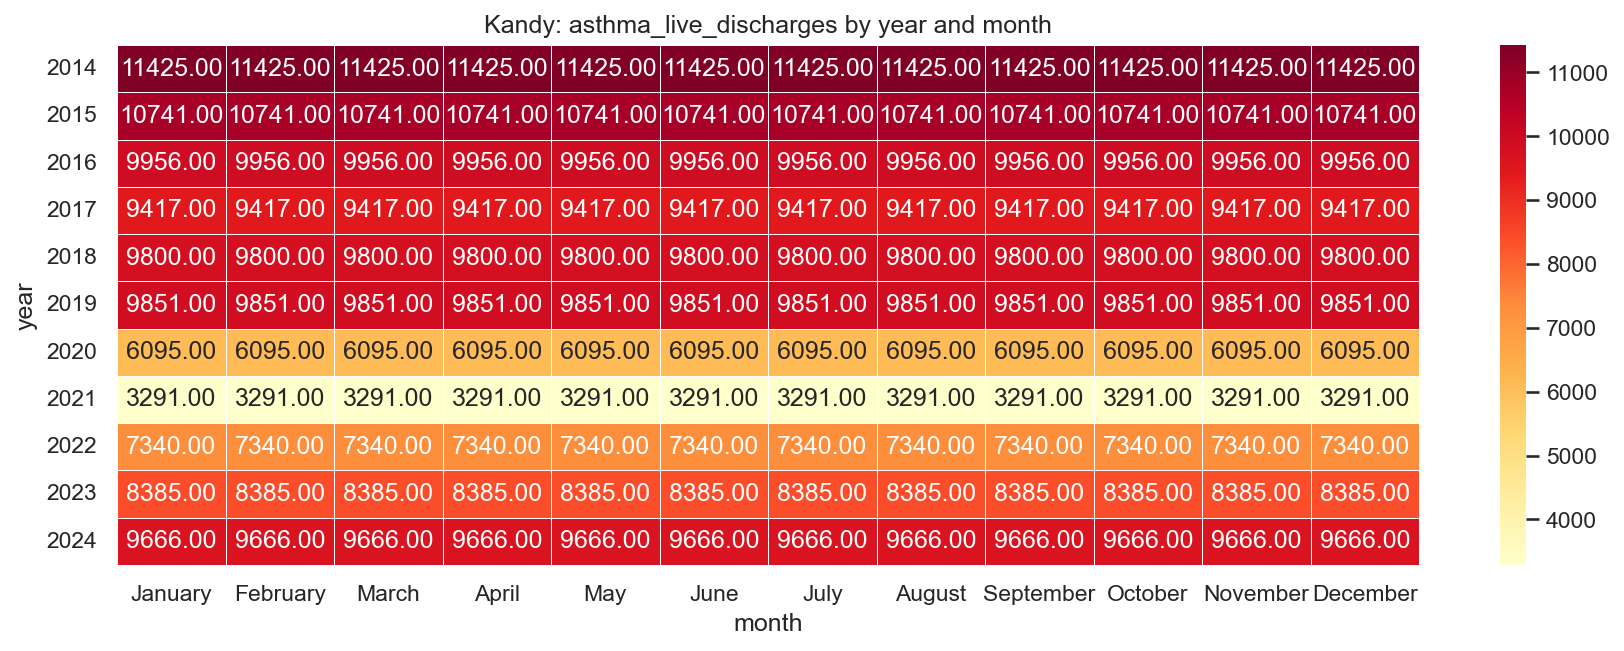

Values plotted in this chart, from the file beside it:
year, January, February, March, April, May, June, July, August, September, October, November, December
2014, 11425, 11425, 11425, 11425, 11425, 11425, 11425, 11425, 11425, 11425, 11425, 11425
2015, 10741, 10741, 10741, 10741, 10741, 10741, 10741, 10741, 10741, 10741, 10741, 10741
2016, 9956, 9956, 9956, 9956, 9956, 9956, 9956, 9956, 9956, 9956, 9956, 9956
2017, 9417, 9417, 9417, 9417, 9417, 9417, 9417, 9417, 9417, 9417, 9417, 9417
2018, 9800, 9800, 9800, 9800, 9800, 9800, 9800, 9800, 9800, 9800, 9800, 9800
2019, 9851, 9851, 9851, 9851, 9851, 9851, 9851, 9851, 9851, 9851, 9851, 9851
2020, 6095, 6095, 6095, 6095, 6095, 6095, 6095, 6095, 6095, 6095, 6095, 6095
2021, 3291, 3291, 3291, 3291, 3291, 3291, 3291, 3291, 3291, 3291, 3291, 3291
2022, 7340, 7340, 7340, 7340, 7340, 7340, 7340, 7340, 7340, 7340, 7340, 7340
2023, 8385, 8385, 8385, 8385, 8385, 8385, 8385, 8385, 8385, 8385, 8385, 8385
2024, 9666, 9666, 9666, 9666, 9666, 9666, 9666, 9666, 9666, 9666, 9666, 9666
